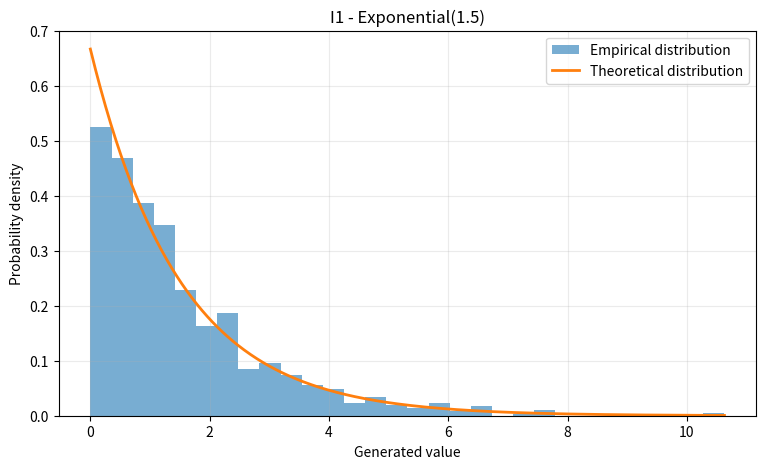
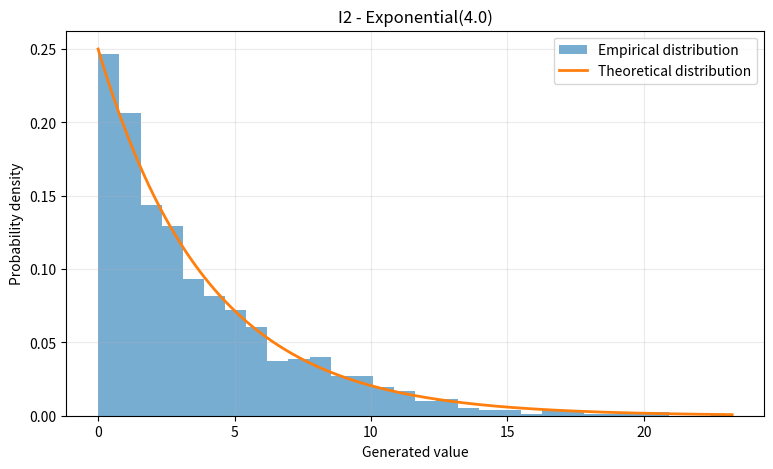
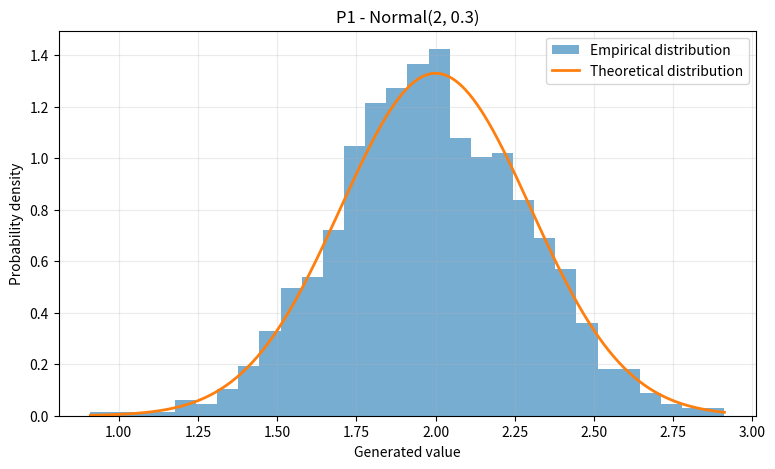
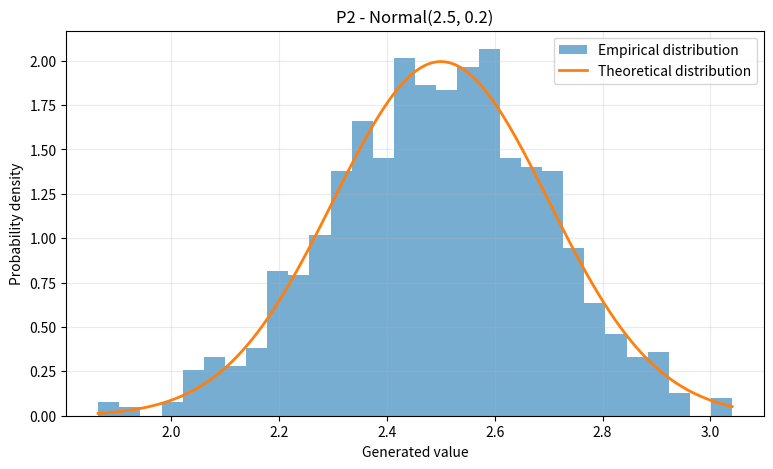

Generate these figures, in order, with matplotlib:
import random
import math
import csv
import statistics
import matplotlib.pyplot as plt
import numpy as np
from scipy import stats

def gen_exp(mean):
    u = random.random()
    return -mean * math.log(1 - u)

def gen_normal(mean, std):
    u1 = 1.0 - random.random()
    u2 = random.random()

    z = math.sqrt(-2.0 * math.log(u1)) * math.cos(2.0 * math.pi * u2)

    return mean + std * z

SAMPLE_SIZE = 1000

I1_samples = [gen_exp(1.5) for _ in range(SAMPLE_SIZE)]
I2_samples = [gen_exp(4.0) for _ in range(SAMPLE_SIZE)]

P1_samples = [gen_normal(2.0, 0.3) for _ in range(SAMPLE_SIZE)]
P2_samples = [gen_normal(2.5, 0.2) for _ in range(SAMPLE_SIZE)]

with open("rng_samples.csv", "w", newline="", encoding="utf-8") as file:
    writer = csv.writer(file)

    writer.writerow(["I1", "I2", "P1", "P2"])

    for i in range(SAMPLE_SIZE):
        writer.writerow([
            I1_samples[i],
            I2_samples[i],
            P1_samples[i],
            P2_samples[i]
        ])

print("Random number generation completed!")
print(f"Sample size: {SAMPLE_SIZE}")
print("Samples saved to rng_samples.csv")

def show_statistics(name, samples, expected_mean, expected_std=None):
    empirical_mean = statistics.mean(samples)
    empirical_std = statistics.stdev(samples)

    print(f"\nDistribution: {name}")
    print(f"Theoretical mean: {expected_mean:.4f}")
    print(f"Empirical mean:   {empirical_mean:.4f}")

    if expected_std is not None:
        print(f"Theoretical standard deviation: {expected_std:.4f}")

    print(f"Empirical standard deviation:   {empirical_std:.4f}")


print("\n=== RANDOM NUMBER GENERATOR STATISTICS ===")

show_statistics("I1 - Exponential(1.5)", I1_samples, 1.5, 1.5)
show_statistics("I2 - Exponential(4.0)", I2_samples, 4.0, 4.0)

show_statistics("P1 - Normal(2, 0.3)", P1_samples, 2.0, 0.3)
show_statistics("P2 - Normal(2.5, 0.2)", P2_samples, 2.5, 0.2)

print("\n=== EXPONENTIAL RATE COMPARISON ===")

for name, samples, theoretical_mean in [
    ("I1", I1_samples, 1.5),
    ("I2", I2_samples, 4.0)
]:
    theoretical_rate = 1 / theoretical_mean
    empirical_rate = 1 / statistics.mean(samples)

    print(f"\n{name}:")
    print(f"Theoretical rate: {theoretical_rate:.4f}")
    print(f"Empirical rate:   {empirical_rate:.4f}")


def plot_distribution(name, samples, dist_type, mean, std=None):
    plt.figure(figsize=(9, 5))

    plt.hist(
        samples,
        bins=30,
        density=True,
        alpha=0.6,
        label="Empirical distribution"
    )

    if dist_type == "exponential":
        x = np.linspace(0, max(samples), 500)
        y = (1 / mean) * np.exp(-x / mean)

    elif dist_type == "normal":
        x = np.linspace(min(samples), max(samples), 500)
        y = (
            1 / (std * np.sqrt(2 * np.pi))
            * np.exp(-0.5 * ((x - mean) / std) ** 2)
        )

    plt.plot(
        x,
        y,
        linewidth=2,
        label="Theoretical distribution"
    )

    plt.title(name)
    plt.xlabel("Generated value")
    plt.ylabel("Probability density")
    plt.legend()
    plt.grid(alpha=0.25)

    filename = name.split(" - ")[0] + "_histogram.png"
    plt.savefig(filename, dpi=300, bbox_inches="tight")
    plt.show()


plot_distribution(
    "I1 - Exponential(1.5)",
    I1_samples,
    "exponential",
    1.5
)

plot_distribution(
    "I2 - Exponential(4.0)",
    I2_samples,
    "exponential",
    4.0
)

plot_distribution(
    "P1 - Normal(2, 0.3)",
    P1_samples,
    "normal",
    2.0,
    0.3
)

plot_distribution(
    "P2 - Normal(2.5, 0.2)",
    P2_samples,
    "normal",
    2.5,
    0.2
)

print("\n=== KOLMOGOROV-SMIRNOV TESTS ===")

def perform_ks_test(name, samples, distribution, parameters):

    statistic, p_value = stats.kstest(
        samples,
        distribution,
        args=parameters
    )

    print(f"\nDistribution: {name}")
    print(f"KS statistic: {statistic:.6f}")
    print(f"P-value: {p_value:.6f}")

    if p_value > 0.05:
        print("Result: Fail to reject H0")
    else:
        print("Result: Reject H0")


perform_ks_test(
    "I1 - Exponential(1.5)",
    I1_samples,
    "expon",
    (0, 1.5)
)

perform_ks_test(
    "I2 - Exponential(4.0)",
    I2_samples,
    "expon",
    (0, 4.0)
)

perform_ks_test(
    "P1 - Normal(2, 0.3)",
    P1_samples,
    "norm",
    (2.0, 0.3)
)

perform_ks_test(
    "P2 - Normal(2.5, 0.2)",
    P2_samples,
    "norm",
    (2.5, 0.2)
)

print("\n=== CHI-SQUARE TESTS ===")

def perform_chi_square_test(name, samples, distribution, parameters):

    dist = getattr(stats, distribution)(*parameters)

    probabilities = np.linspace(0, 1, 11)
    boundaries = dist.ppf(probabilities)

    observed, _ = np.histogram(samples, bins=boundaries)

    expected = np.full(10, len(samples) / 10)

    statistic, p_value = stats.chisquare(
        f_obs=observed,
        f_exp=expected
    )

    print(f"\nDistribution: {name}")
    print("Observed frequencies:", observed)
    print("Expected frequencies:", expected.astype(int))
    print(f"Chi-square statistic: {statistic:.6f}")
    print("Degrees of freedom: 9")
    print(f"P-value: {p_value:.6f}")

    if p_value > 0.05:
        print("Result: Fail to reject H0")
    else:
        print("Result: Reject H0")


perform_chi_square_test(
    "I1 - Exponential(1.5)",
    I1_samples,
    "expon",
    (0, 1.5)
)

perform_chi_square_test(
    "I2 - Exponential(4.0)",
    I2_samples,
    "expon",
    (0, 4.0)
)

perform_chi_square_test(
    "P1 - Normal(2, 0.3)",
    P1_samples,
    "norm",
    (2.0, 0.3)
)

perform_chi_square_test(
    "P2 - Normal(2.5, 0.2)",
    P2_samples,
    "norm",
    (2.5, 0.2)
)
